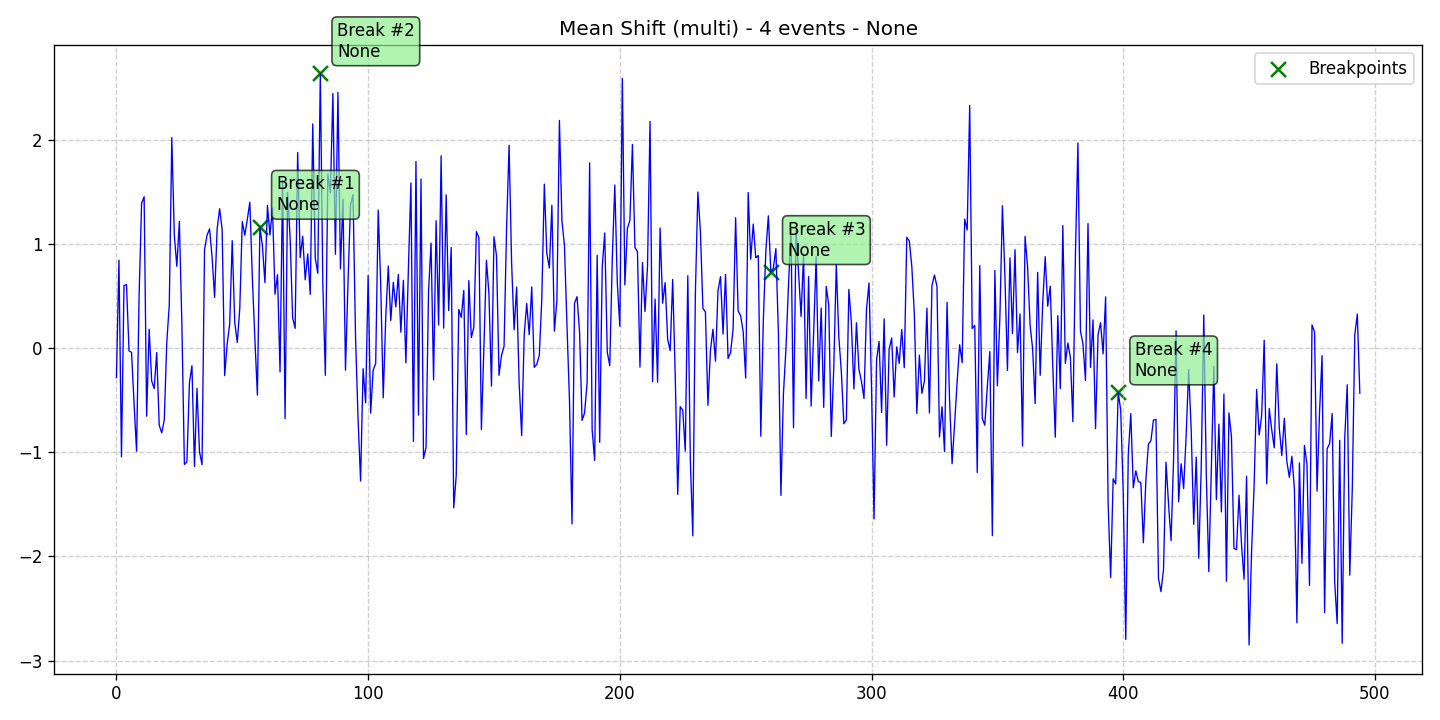

The data file committed next to this chart (first rows):
data, stationary, det_lin_up, det_lin_down, det_quad, det_cubic, det_exp, det_damped, stoc_trend, volatility, single_seas, multiple_seas, point_anom_single, point_anom_multi, collect_anom, context_anom, mean_shift, var_shift, trend_shift, date, is_break, is_anomaly, is_multi, location_beginning
-0.2827, 0, 0, 0, 0, 0, 0, 0, 0, 0, 0, 0, 0, 0, 0, 0, 1, 0, 0, 2020-01-01, 0, 0, 1, 0
0.8447, 0, 0, 0, 0, 0, 0, 0, 0, 0, 0, 0, 0, 0, 0, 0, 1, 0, 0, 2020-01-02, 0, 0, 1, 0
-1.045, 0, 0, 0, 0, 0, 0, 0, 0, 0, 0, 0, 0, 0, 0, 0, 1, 0, 0, 2020-01-03, 0, 0, 1, 0
0.6018, 0, 0, 0, 0, 0, 0, 0, 0, 0, 0, 0, 0, 0, 0, 0, 1, 0, 0, 2020-01-04, 0, 0, 1, 0
0.6099, 0, 0, 0, 0, 0, 0, 0, 0, 0, 0, 0, 0, 0, 0, 0, 1, 0, 0, 2020-01-05, 0, 0, 1, 0
-0.02588, 0, 0, 0, 0, 0, 0, 0, 0, 0, 0, 0, 0, 0, 0, 0, 1, 0, 0, 2020-01-06, 0, 0, 1, 0
-0.04093, 0, 0, 0, 0, 0, 0, 0, 0, 0, 0, 0, 0, 0, 0, 0, 1, 0, 0, 2020-01-07, 0, 0, 1, 0
-0.5293, 0, 0, 0, 0, 0, 0, 0, 0, 0, 0, 0, 0, 0, 0, 0, 1, 0, 0, 2020-01-08, 0, 0, 1, 0
-0.9905, 0, 0, 0, 0, 0, 0, 0, 0, 0, 0, 0, 0, 0, 0, 0, 1, 0, 0, 2020-01-09, 0, 0, 1, 0
0.501, 0, 0, 0, 0, 0, 0, 0, 0, 0, 0, 0, 0, 0, 0, 0, 1, 0, 0, 2020-01-10, 0, 0, 1, 0
1.39, 0, 0, 0, 0, 0, 0, 0, 0, 0, 0, 0, 0, 0, 0, 0, 1, 0, 0, 2020-01-11, 0, 0, 1, 0
1.454, 0, 0, 0, 0, 0, 0, 0, 0, 0, 0, 0, 0, 0, 0, 0, 1, 0, 0, 2020-01-12, 0, 0, 1, 0
-0.654, 0, 0, 0, 0, 0, 0, 0, 0, 0, 0, 0, 0, 0, 0, 0, 1, 0, 0, 2020-01-13, 0, 0, 1, 0
0.1818, 0, 0, 0, 0, 0, 0, 0, 0, 0, 0, 0, 0, 0, 0, 0, 1, 0, 0, 2020-01-14, 0, 0, 1, 0
-0.3152, 0, 0, 0, 0, 0, 0, 0, 0, 0, 0, 0, 0, 0, 0, 0, 1, 0, 0, 2020-01-15, 0, 0, 1, 0
-0.3887, 0, 0, 0, 0, 0, 0, 0, 0, 0, 0, 0, 0, 0, 0, 0, 1, 0, 0, 2020-01-16, 0, 0, 1, 0
-0.04295, 0, 0, 0, 0, 0, 0, 0, 0, 0, 0, 0, 0, 0, 0, 0, 1, 0, 0, 2020-01-17, 0, 0, 1, 0
-0.7408, 0, 0, 0, 0, 0, 0, 0, 0, 0, 0, 0, 0, 0, 0, 0, 1, 0, 0, 2020-01-18, 0, 0, 1, 0
-0.8142, 0, 0, 0, 0, 0, 0, 0, 0, 0, 0, 0, 0, 0, 0, 0, 1, 0, 0, 2020-01-19, 0, 0, 1, 0
-0.6916, 0, 0, 0, 0, 0, 0, 0, 0, 0, 0, 0, 0, 0, 0, 0, 1, 0, 0, 2020-01-20, 0, 0, 1, 0
0.05406, 0, 0, 0, 0, 0, 0, 0, 0, 0, 0, 0, 0, 0, 0, 0, 1, 0, 0, 2020-01-21, 0, 0, 1, 0
0.4197, 0, 0, 0, 0, 0, 0, 0, 0, 0, 0, 0, 0, 0, 0, 0, 1, 0, 0, 2020-01-22, 0, 0, 1, 0
2.021, 0, 0, 0, 0, 0, 0, 0, 0, 0, 0, 0, 0, 0, 0, 0, 1, 0, 0, 2020-01-23, 0, 0, 1, 0
1.081, 0, 0, 0, 0, 0, 0, 0, 0, 0, 0, 0, 0, 0, 0, 0, 1, 0, 0, 2020-01-24, 0, 0, 1, 0
0.7863, 0, 0, 0, 0, 0, 0, 0, 0, 0, 0, 0, 0, 0, 0, 0, 1, 0, 0, 2020-01-25, 0, 0, 1, 0
1.217, 0, 0, 0, 0, 0, 0, 0, 0, 0, 0, 0, 0, 0, 0, 0, 1, 0, 0, 2020-01-26, 0, 0, 1, 0
0.2279, 0, 0, 0, 0, 0, 0, 0, 0, 0, 0, 0, 0, 0, 0, 0, 1, 0, 0, 2020-01-27, 0, 0, 1, 0
-1.117, 0, 0, 0, 0, 0, 0, 0, 0, 0, 0, 0, 0, 0, 0, 0, 1, 0, 0, 2020-01-28, 0, 0, 1, 0
-1.092, 0, 0, 0, 0, 0, 0, 0, 0, 0, 0, 0, 0, 0, 0, 0, 1, 0, 0, 2020-01-29, 0, 0, 1, 0
-0.3331, 0, 0, 0, 0, 0, 0, 0, 0, 0, 0, 0, 0, 0, 0, 0, 1, 0, 0, 2020-01-30, 0, 0, 1, 0
-0.1692, 0, 0, 0, 0, 0, 0, 0, 0, 0, 0, 0, 0, 0, 0, 0, 1, 0, 0, 2020-01-31, 0, 0, 1, 0
-1.136, 0, 0, 0, 0, 0, 0, 0, 0, 0, 0, 0, 0, 0, 0, 0, 1, 0, 0, 2020-02-01, 0, 0, 1, 0
-0.3855, 0, 0, 0, 0, 0, 0, 0, 0, 0, 0, 0, 0, 0, 0, 0, 1, 0, 0, 2020-02-02, 0, 0, 1, 0
-0.995, 0, 0, 0, 0, 0, 0, 0, 0, 0, 0, 0, 0, 0, 0, 0, 1, 0, 0, 2020-02-03, 0, 0, 1, 0
-1.12, 0, 0, 0, 0, 0, 0, 0, 0, 0, 0, 0, 0, 0, 0, 0, 1, 0, 0, 2020-02-04, 0, 0, 1, 0
0.9449, 0, 0, 0, 0, 0, 0, 0, 0, 0, 0, 0, 0, 0, 0, 0, 1, 0, 0, 2020-02-05, 0, 0, 1, 0
1.084, 0, 0, 0, 0, 0, 0, 0, 0, 0, 0, 0, 0, 0, 0, 0, 1, 0, 0, 2020-02-06, 0, 0, 1, 0
1.145, 0, 0, 0, 0, 0, 0, 0, 0, 0, 0, 0, 0, 0, 0, 0, 1, 0, 0, 2020-02-07, 0, 0, 1, 0
0.875, 0, 0, 0, 0, 0, 0, 0, 0, 0, 0, 0, 0, 0, 0, 0, 1, 0, 0, 2020-02-08, 0, 0, 1, 0
0.487, 0, 0, 0, 0, 0, 0, 0, 0, 0, 0, 0, 0, 0, 0, 0, 1, 0, 0, 2020-02-09, 0, 0, 1, 0
1.143, 0, 0, 0, 0, 0, 0, 0, 0, 0, 0, 0, 0, 0, 0, 0, 1, 0, 0, 2020-02-10, 0, 0, 1, 0
1.339, 0, 0, 0, 0, 0, 0, 0, 0, 0, 0, 0, 0, 0, 0, 0, 1, 0, 0, 2020-02-11, 0, 0, 1, 0
1.139, 0, 0, 0, 0, 0, 0, 0, 0, 0, 0, 0, 0, 0, 0, 0, 1, 0, 0, 2020-02-12, 0, 0, 1, 0
-0.2633, 0, 0, 0, 0, 0, 0, 0, 0, 0, 0, 0, 0, 0, 0, 0, 1, 0, 0, 2020-02-13, 0, 0, 1, 0
0.04252, 0, 0, 0, 0, 0, 0, 0, 0, 0, 0, 0, 0, 0, 0, 0, 1, 0, 0, 2020-02-14, 0, 0, 1, 0
0.231, 0, 0, 0, 0, 0, 0, 0, 0, 0, 0, 0, 0, 0, 0, 0, 1, 0, 0, 2020-02-15, 0, 0, 1, 0
1.032, 0, 0, 0, 0, 0, 0, 0, 0, 0, 0, 0, 0, 0, 0, 0, 1, 0, 0, 2020-02-16, 0, 0, 1, 0
0.2483, 0, 0, 0, 0, 0, 0, 0, 0, 0, 0, 0, 0, 0, 0, 0, 1, 0, 0, 2020-02-17, 0, 0, 1, 0
0.05497, 0, 0, 0, 0, 0, 0, 0, 0, 0, 0, 0, 0, 0, 0, 0, 1, 0, 0, 2020-02-18, 0, 0, 1, 0
0.3798, 0, 0, 0, 0, 0, 0, 0, 0, 0, 0, 0, 0, 0, 0, 0, 1, 0, 0, 2020-02-19, 0, 0, 1, 0
1.215, 0, 0, 0, 0, 0, 0, 0, 0, 0, 0, 0, 0, 0, 0, 0, 1, 0, 0, 2020-02-20, 0, 0, 1, 0
1.084, 0, 0, 0, 0, 0, 0, 0, 0, 0, 0, 0, 0, 0, 0, 0, 1, 0, 0, 2020-02-21, 0, 0, 1, 0
1.235, 0, 0, 0, 0, 0, 0, 0, 0, 0, 0, 0, 0, 0, 0, 0, 1, 0, 0, 2020-02-22, 0, 0, 1, 0
1.401, 0, 0, 0, 0, 0, 0, 0, 0, 0, 0, 0, 0, 0, 0, 0, 1, 0, 0, 2020-02-23, 0, 0, 1, 0
0.674, 0, 0, 0, 0, 0, 0, 0, 0, 0, 0, 0, 0, 0, 0, 0, 1, 0, 0, 2020-02-24, 0, 0, 1, 0
0.0886, 0, 0, 0, 0, 0, 0, 0, 0, 0, 0, 0, 0, 0, 0, 0, 1, 0, 0, 2020-02-25, 0, 0, 1, 0
-0.4503, 0, 0, 0, 0, 0, 0, 0, 0, 0, 0, 0, 0, 0, 0, 0, 1, 0, 0, 2020-02-26, 0, 0, 1, 0
1.164, 0, 0, 0, 0, 0, 0, 0, 0, 0, 0, 0, 0, 0, 0, 0, 1, 0, 0, 2020-02-27, 1, 0, 1, 0
0.9788, 0, 0, 0, 0, 0, 0, 0, 0, 0, 0, 0, 0, 0, 0, 0, 1, 0, 0, 2020-02-28, 0, 0, 1, 0
0.6292, 0, 0, 0, 0, 0, 0, 0, 0, 0, 0, 0, 0, 0, 0, 0, 1, 0, 0, 2020-02-29, 0, 0, 1, 0
... 435 more rows
